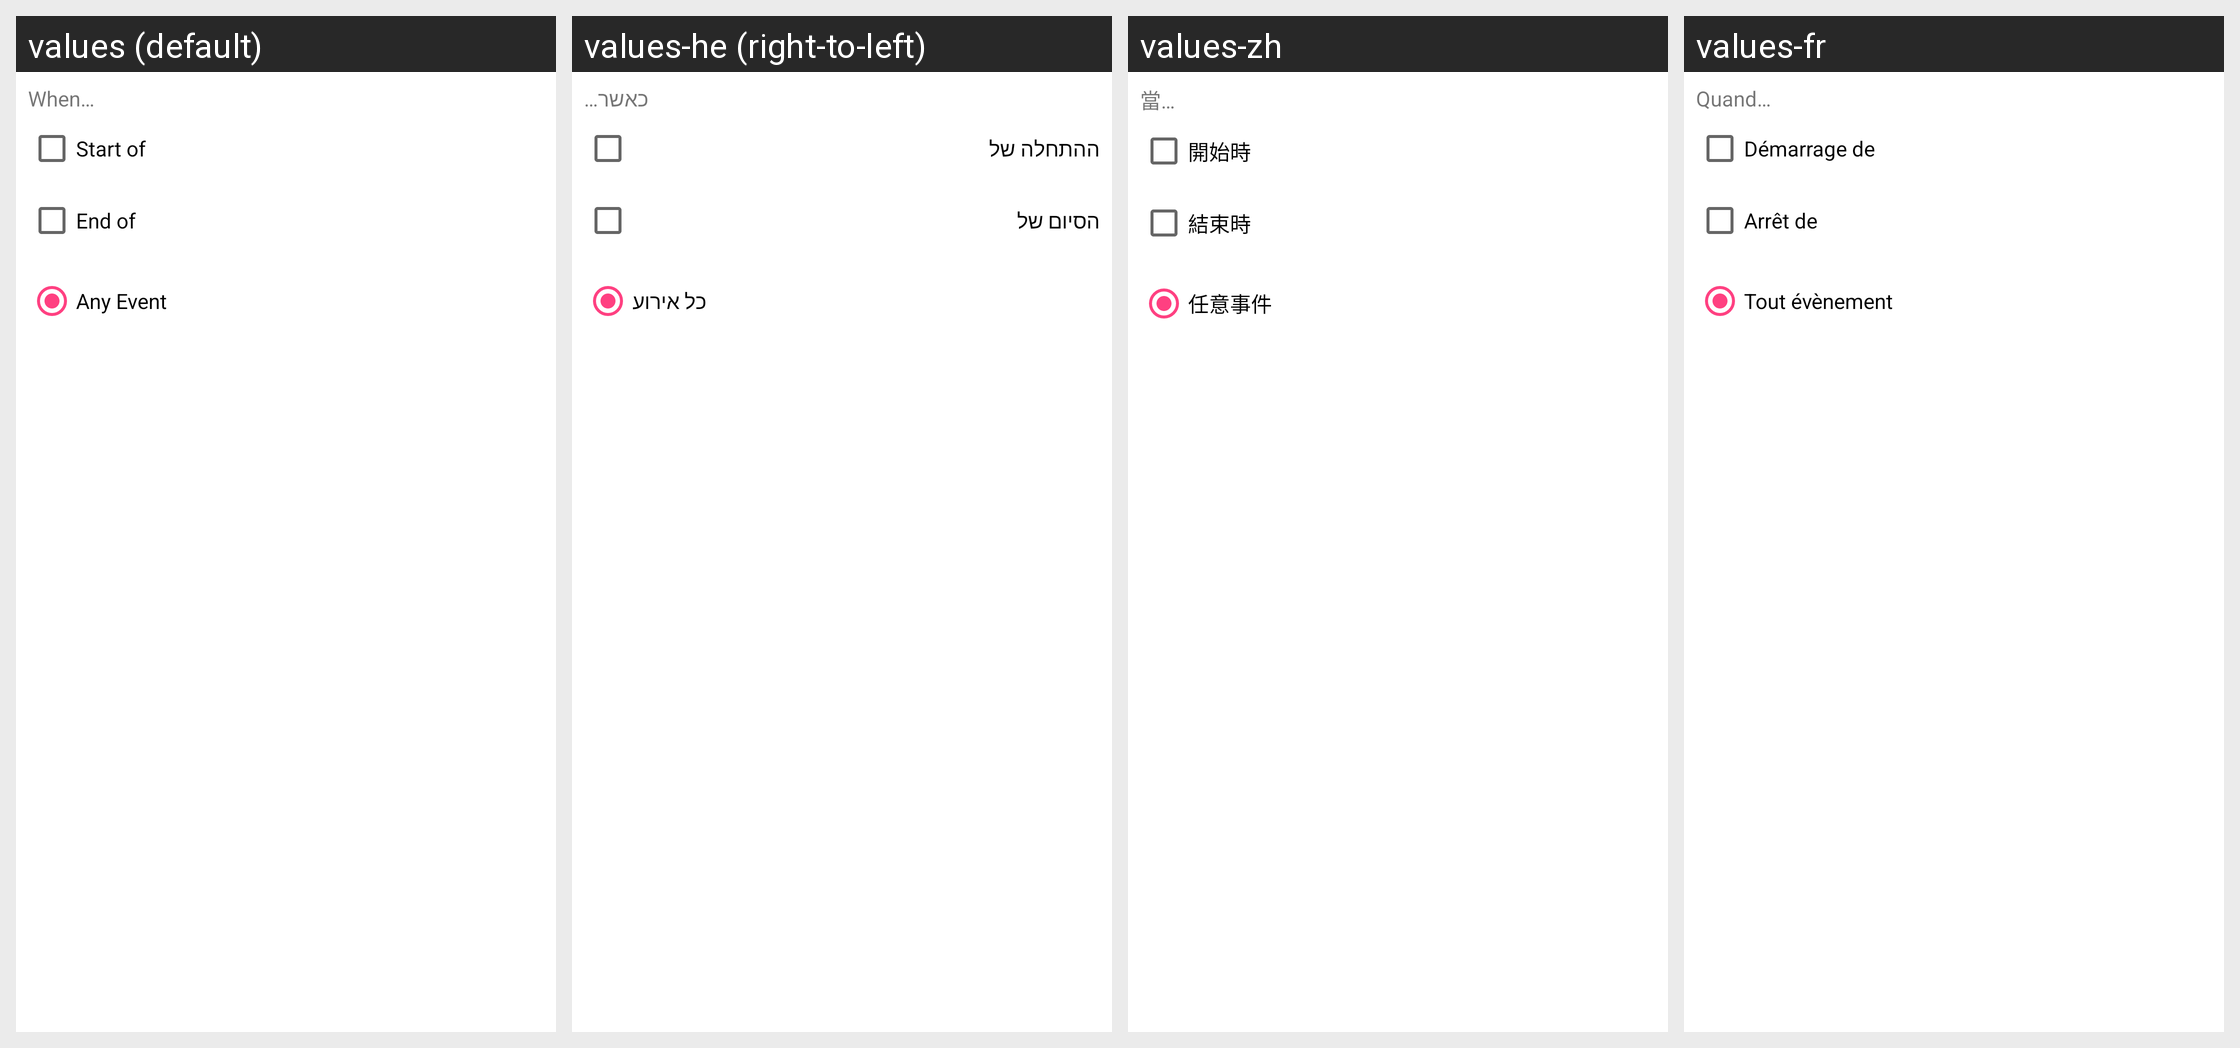

Here is an Android app screen in its default locale and in the app's own translations. Write out the translated-string differences for the strings that appear on this screen.
Android screen res/layout/skill_usource__calendar_inner_event.xml rendered under 4 locales, left to right: values (default), values-he (right-to-left), values-zh, values-fr. Device: Nexus 5 (rendered at 1080×1920; each locale shown at half size, 540×960, under a caption strip naming it); theme AppTheme.
Other locales in the repository, not shown: values-ca, values-cs, values-da, values-de, values-eo, values-es, values-gl, values-hu, values-id, values-it, values-ja, values-ko, values-nb-rNO, values-nl, values-or, values-pl, values-pt, values-pt-rBR, values-ru, values-sv, values-tr, values-uk, values-vi, values-zh-rCN, values-zh-rTW.
Strings drawn on this screen, with the default value and each locale's value (text and hints the layout hard-codes, and strings that could not be matched under every locale, appear in the picture but are not listed):

indicator_when
  values: When…
  values-he: כאשר…
  values-zh: 當…
  values-fr: Quand…

choice_start_of
  values: Start of
  values-he: ההתחלה של
  values-zh: 開始時
  values-fr: Démarrage de

choice_end_of
  values: End of
  values-he: הסיום של
  values-zh: 結束時
  values-fr: Arrêt de

choice_any_event
  values: Any Event
  values-he: כל אירוע
  values-zh: 任意事件
  values-fr: Tout évènement
